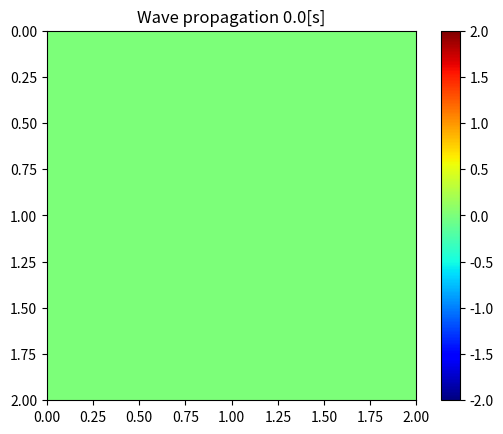

The script that saved this image:
import numpy as np
import matplotlib.pyplot as plt
from matplotlib import animation

# computational domain
xmin, xmax = -0, 2.0
ymin, ymax = -0, 2.0
# wave velocities
vs = 1.0
vp = 2.0
# material parameters
r = 1.0
m = 1.0
lam = 2.0

res = 400
# wave parameters
n = np.array([1.0, 1.0])
k = (2 * np.pi / 2) * n
wl = 2 * np.pi / np.linalg.norm(k)
fmax = vp / wl
w = 2 * np.pi * fmax
T = 2.0  # 1/fmax
# total frames
frames = 100
dt = T / frames

print("====== VELOCITIES ======")
print("vs = {}[m/s]".format(vs))
print("vp = {}[m/s]".format(vp))
print("====== LAME PARAMETERS ======")
print("rho = {}[m/s]".format(r))
print("mu = {}[m/s]".format(m))
print("lambda = {}[m/s]".format(lam))
print("====== WAVE PARAMETERS ======")
print("k = {}[rad/m]".format(k))
print("w = {}[rad/s]".format(w))
print("T = {}[s]".format(T))

x = np.linspace(xmin, xmax, res)
y = np.linspace(ymin, ymax, res)

X, Y = np.meshgrid(x, y)


def V(t):
    # Uo = -(vs*n[1]*np.sin(k[0]*X + k[1]*Y) + vp*n[0]*np.sin(k[0]*X + k[1]*Y))
    return X * Y * np.sin(w * t)


fig, ax = plt.subplots(1, 1, sharex=False, sharey=False)

frame = V(0.0)
vmin, vmax = frame.min(), frame.max()
im = plt.imshow(
    frame,
    extent=[xmin, xmax, ymax, ymin],
    aspect="equal",
    cmap=plt.get_cmap("jet"),
    origin="upper",
    animated=True,
)
im.set_clim([-2, 2])
title = ax.set_title("Wave propagation {}[s]".format(0.0))
bar = plt.colorbar()


def updatefig(*args):
    global frame
    t = (args[0] + 1) * dt
    frame = V(t)
    im.set_array(frame)
    ax.set_title("Wave propagation (t={0:.3f}[s])".format(t))
    # im.set_clim([frame.min(), frame.max()])
    return (im,)


ani = animation.FuncAnimation(
    fig, updatefig, frames=frames, interval=50, repeat_delay=400, blit=False, repeat=True
)

plt.show()
